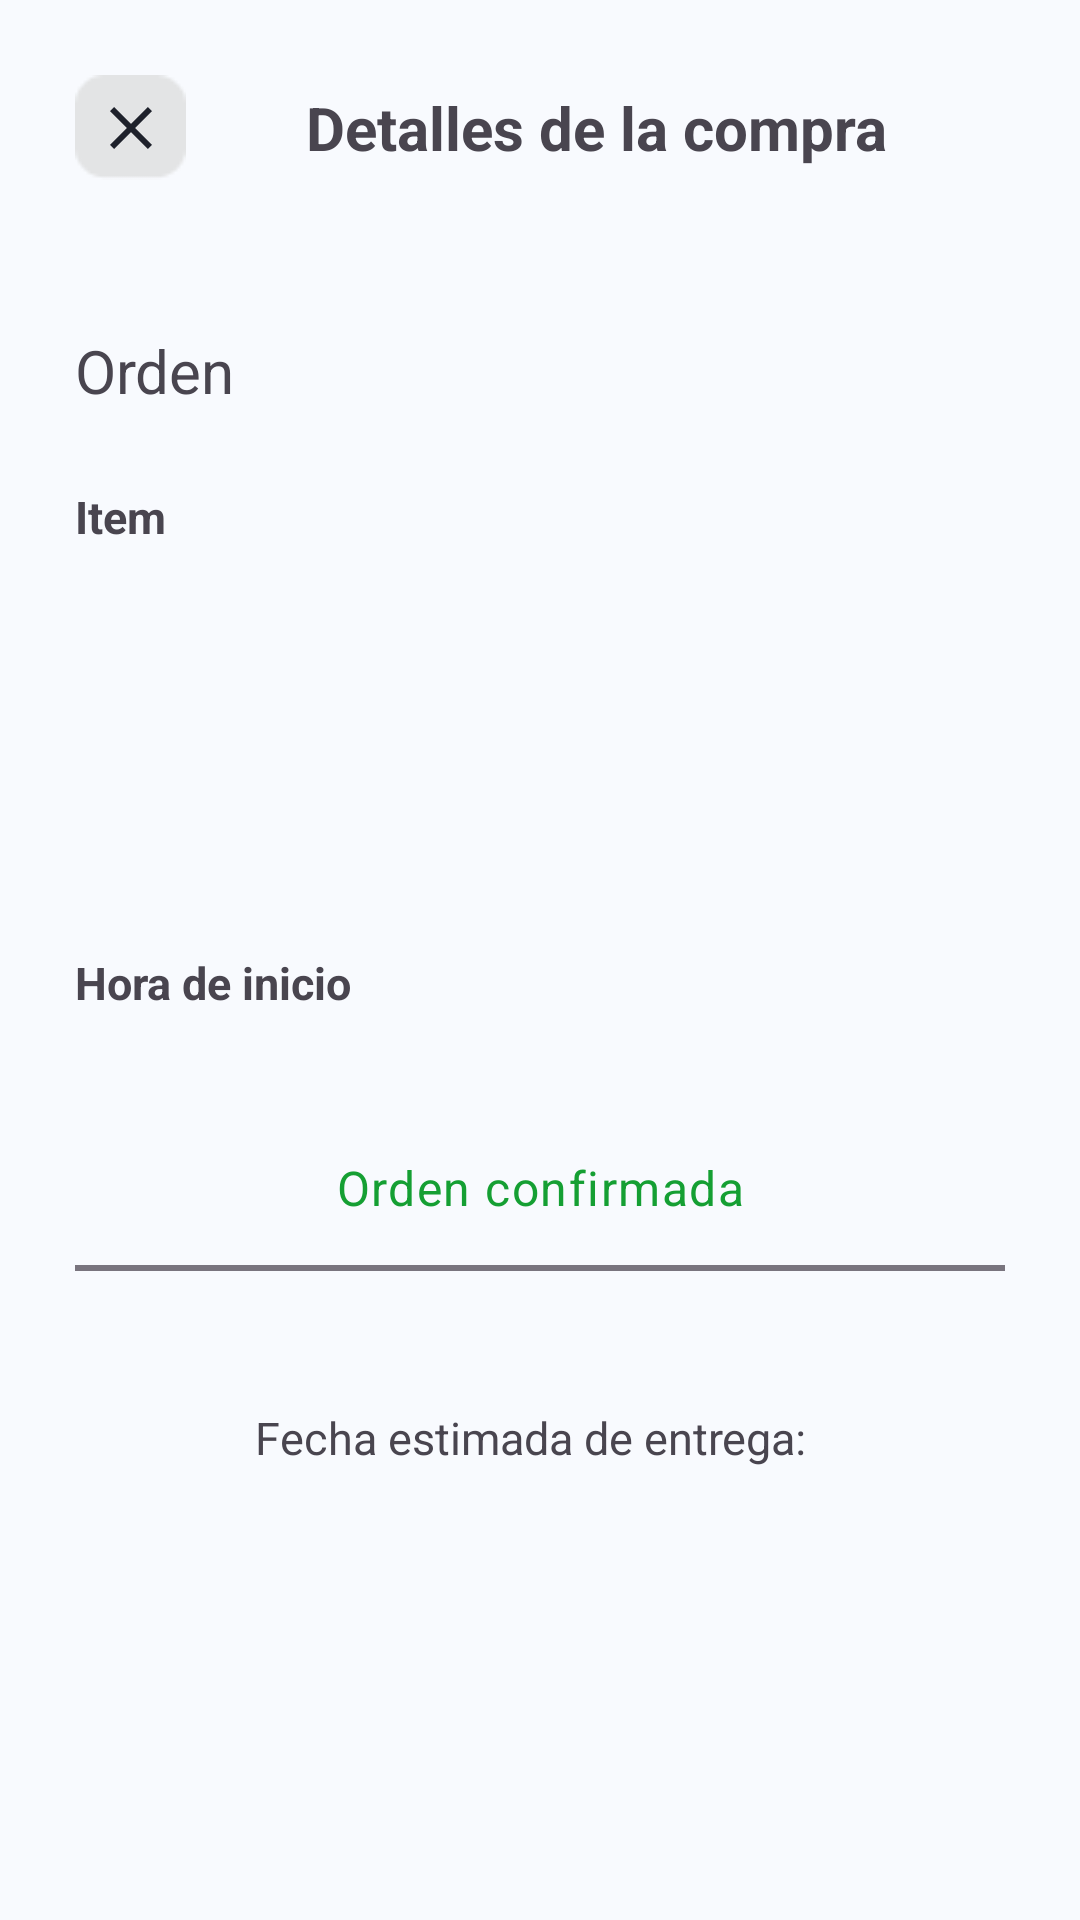

This screen was rendered from an Android layout file. Write that file and the resources it references.
<!-- AndroidManifest.xml: application theme Theme.ZGaming -->
<!-- res/layout/fragment_order_details.xml -->
<?xml version="1.0" encoding="utf-8"?>
<androidx.constraintlayout.widget.ConstraintLayout xmlns:android="http://schemas.android.com/apk/res/android"
    android:layout_width="match_parent"
    android:layout_height="match_parent"
    xmlns:tools="http://schemas.android.com/tools"
    android:background="@color/app_details_background"
    xmlns:app="http://schemas.android.com/apk/res-auto">

    <LinearLayout
        android:id="@+id/linearlayoutTitle"
        android:layout_width="match_parent"
        android:layout_height="wrap_content"
        app:layout_constraintTop_toTopOf="parent"
        app:layout_constraintStart_toStartOf="parent"
        app:layout_constraintEnd_toEndOf="parent"
        android:layout_margin="25dp">

        <ImageButton
            android:id="@+id/ovalButton"
            android:layout_width="wrap_content"
            android:layout_height="wrap_content"
            android:background="@drawable/btn_fondo"
            android:padding="2dp"
            android:scaleType="centerInside"
            android:src="@drawable/baseline_close_24" />

        <TextView
            android:layout_width="match_parent"
            android:layout_height="wrap_content"
            android:text="Detalles de la compra"
            android:layout_gravity="center"
            android:textSize="20sp"
            android:textStyle="bold"
            android:layout_marginStart="40dp"/>

    </LinearLayout>

    <LinearLayout
        android:layout_width="match_parent"
        android:layout_height="wrap_content"
        app:layout_constraintTop_toBottomOf="@+id/linearlayoutTitle"
        app:layout_constraintStart_toStartOf="parent"
        app:layout_constraintEnd_toEndOf="parent"
        android:layout_margin="25dp"
        android:orientation="vertical">

        <androidx.recyclerview.widget.RecyclerView
            android:id="@+id/rvOrderImages"
            android:layout_width="match_parent"
            android:layout_height="wrap_content"
            android:orientation="horizontal"
            android:layout_marginBottom="25dp"/>

        <LinearLayout
            android:layout_width="match_parent"
            android:layout_height="wrap_content"
            android:layout_marginBottom="25dp">

            <TextView
                android:layout_width="wrap_content"
                android:layout_height="wrap_content"
                android:text="@string/order"
                android:layout_gravity="center"
                android:textSize="20sp" />

            <TextView
                android:id="@+id/txtOrderNumber"
                android:layout_width="wrap_content"
                android:layout_height="wrap_content"
                tools:text = "#120500Z"
                android:layout_gravity="center"
                android:textSize="20sp"
                android:textStyle="bold"
                android:layout_marginStart="10dp"/>

        </LinearLayout>

        <TextView
            android:layout_width="wrap_content"
            android:layout_height="wrap_content"
            android:text = "@string/item"
            android:textSize="15sp"
            android:textStyle="bold"
            android:layout_marginBottom="10dp"/>

        <androidx.recyclerview.widget.RecyclerView
            android:id="@+id/rvProductsName"
            android:layout_width="match_parent"
            android:layout_height="100dp"
            android:orientation="horizontal"
            android:layout_marginStart="10dp"
            android:layout_marginBottom="25dp"/>

        <TextView
            android:layout_width="wrap_content"
            android:layout_height="wrap_content"
            android:text = "@string/start_time"
            android:textSize="15sp"
            android:textStyle="bold"
            android:layout_marginBottom="10dp"/>

        <TextView
            android:id="@+id/txtOrderStartTime"
            android:layout_width="wrap_content"
            android:layout_height="wrap_content"
            tools:text = "02/04/2024, 12:17:23 pm"
            android:textSize="15sp"
            android:layout_marginStart="10dp"/>

        <com.google.android.material.textfield.TextInputLayout
            android:layout_width="match_parent"
            android:layout_height="wrap_content"
            app:boxBackgroundMode="filled"
            app:boxStrokeWidth="2dp">

            <com.google.android.material.textfield.TextInputEditText
                android:layout_width="match_parent"
                android:layout_height="wrap_content"
                android:background="@color/app_details_background"
                android:text="@string/confirmed_order"
                android:textColor="@color/order_confirmed"
                android:textAlignment="center"
                android:layout_marginBottom="25dp"
                android:inputType="none"
                android:focusable="false"
                android:clickable="false"/>

        </com.google.android.material.textfield.TextInputLayout>

        <TextView
            android:id="@+id/txtStartDateConfirmation"
            android:layout_width="wrap_content"
            android:layout_height="wrap_content"
            tools:text = "02/04/2024, 12:17:23 pm"
            android:textSize="15sp"
            android:layout_marginStart="60dp"/>

        <LinearLayout
            android:layout_width="wrap_content"
            android:layout_height="wrap_content"
            android:orientation="horizontal">

            <TextView
                android:layout_width="match_parent"
                android:layout_height="wrap_content"
                android:layout_marginStart="60dp"
                android:text="@string/estimate_date"
                android:textSize="15sp" />

            <TextView
                android:id="@+id/txtEstimateDate"
                android:layout_width="wrap_content"
                android:layout_height="wrap_content"
                tools:text="03/04/2024 "
                android:textSize="15sp" />
        </LinearLayout>


        <TextView
            android:id="@+id/txtStartOrderHour"
            android:layout_width="wrap_content"
            android:layout_height="wrap_content"
            tools:text = "12:17:23 pm"
            android:textSize="15sp"
            android:layout_marginStart="60dp"/>
    </LinearLayout>

</androidx.constraintlayout.widget.ConstraintLayout>
<!-- resources referenced by this layout -->
<resources>
  <color name="app_details_background">#F8FAFE</color>
  <color name="order_confirmed">#159F33</color>
  <!-- drawable baseline_close_24 (drawable) -->
  <vector android:height="24dp" android:tint="#1E212B"
      android:viewportHeight="24" android:viewportWidth="24"
      android:width="24dp" xmlns:android="http://schemas.android.com/apk/res/android">
      <path android:fillColor="@android:color/white" android:pathData="M19,6.41L17.59,5 12,10.59 6.41,5 5,6.41 10.59,12 5,17.59 6.41,19 12,13.41 17.59,19 19,17.59 13.41,12z"/>
  </vector>
  <!-- drawable btn_fondo: png bitmap (drawable, 488 bytes) -->
  <string name="confirmed_order">Orden confirmada</string>
  <string name="estimate_date">Fecha estimada de entrega:</string>
  <string name="item">Item</string>
  <string name="order">Orden</string>
  <string name="start_time">Hora de inicio</string>
  <style name="Theme.ZGaming" parent="Base.Theme.ZGaming" />
  <style name="Base.Theme.ZGaming" parent="Theme.Material3.DayNight.NoActionBar">
          
          
      </style>
</resources>
